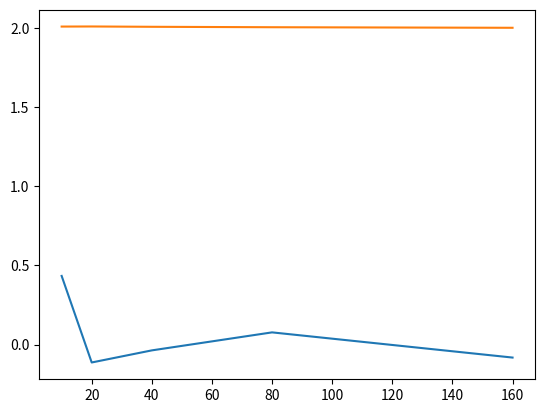

The matplotlib source for this figure:
import numpy as np

x_lower = 0
x_upper = np.pi
samples = 10

def y_function(x):
    return np.sin(x)

x = np.random.uniform(x_lower, x_upper, samples)
y = y_function(x)


print((x_upper-x_lower)*sum(y)/samples)

import numpy as np
import matplotlib.pyplot as plt

x_lower = 0
x_upper = np.pi
samples_set = [10, 20, 40, 80, 160]
samples_results = []

def y_function(x):
    return np.sin(x)

def sampling():
    for samples in samples_set:
        x = np.random.uniform(x_lower, x_upper, samples)
        y = y_function(x)
        samples_results.append((x_upper-x_lower)*sum(y)/samples - 2)

sampling()
plt.plot(samples_set, samples_results)

x_lower = 0
x_upper = np.pi
AoA = [] #average of averages
reps = 1000
reps_results = []
samples_set = [10, 20, 40, 80, 160]

def y_function(x):
    return np.sin(x)

def sampling():
    samples_results = []
    for samples in samples_set:
        x = np.random.uniform(x_lower, x_upper, samples)
        y = y_function(x)
        samples_results.append((x_upper-x_lower)*sum(y)/samples)
    return samples_results

for rep in range(reps):
    reps_results.append(sampling())

AoA = np.sum(np.array(reps_results), axis=0)/reps
plt.plot(samples_set, AoA)